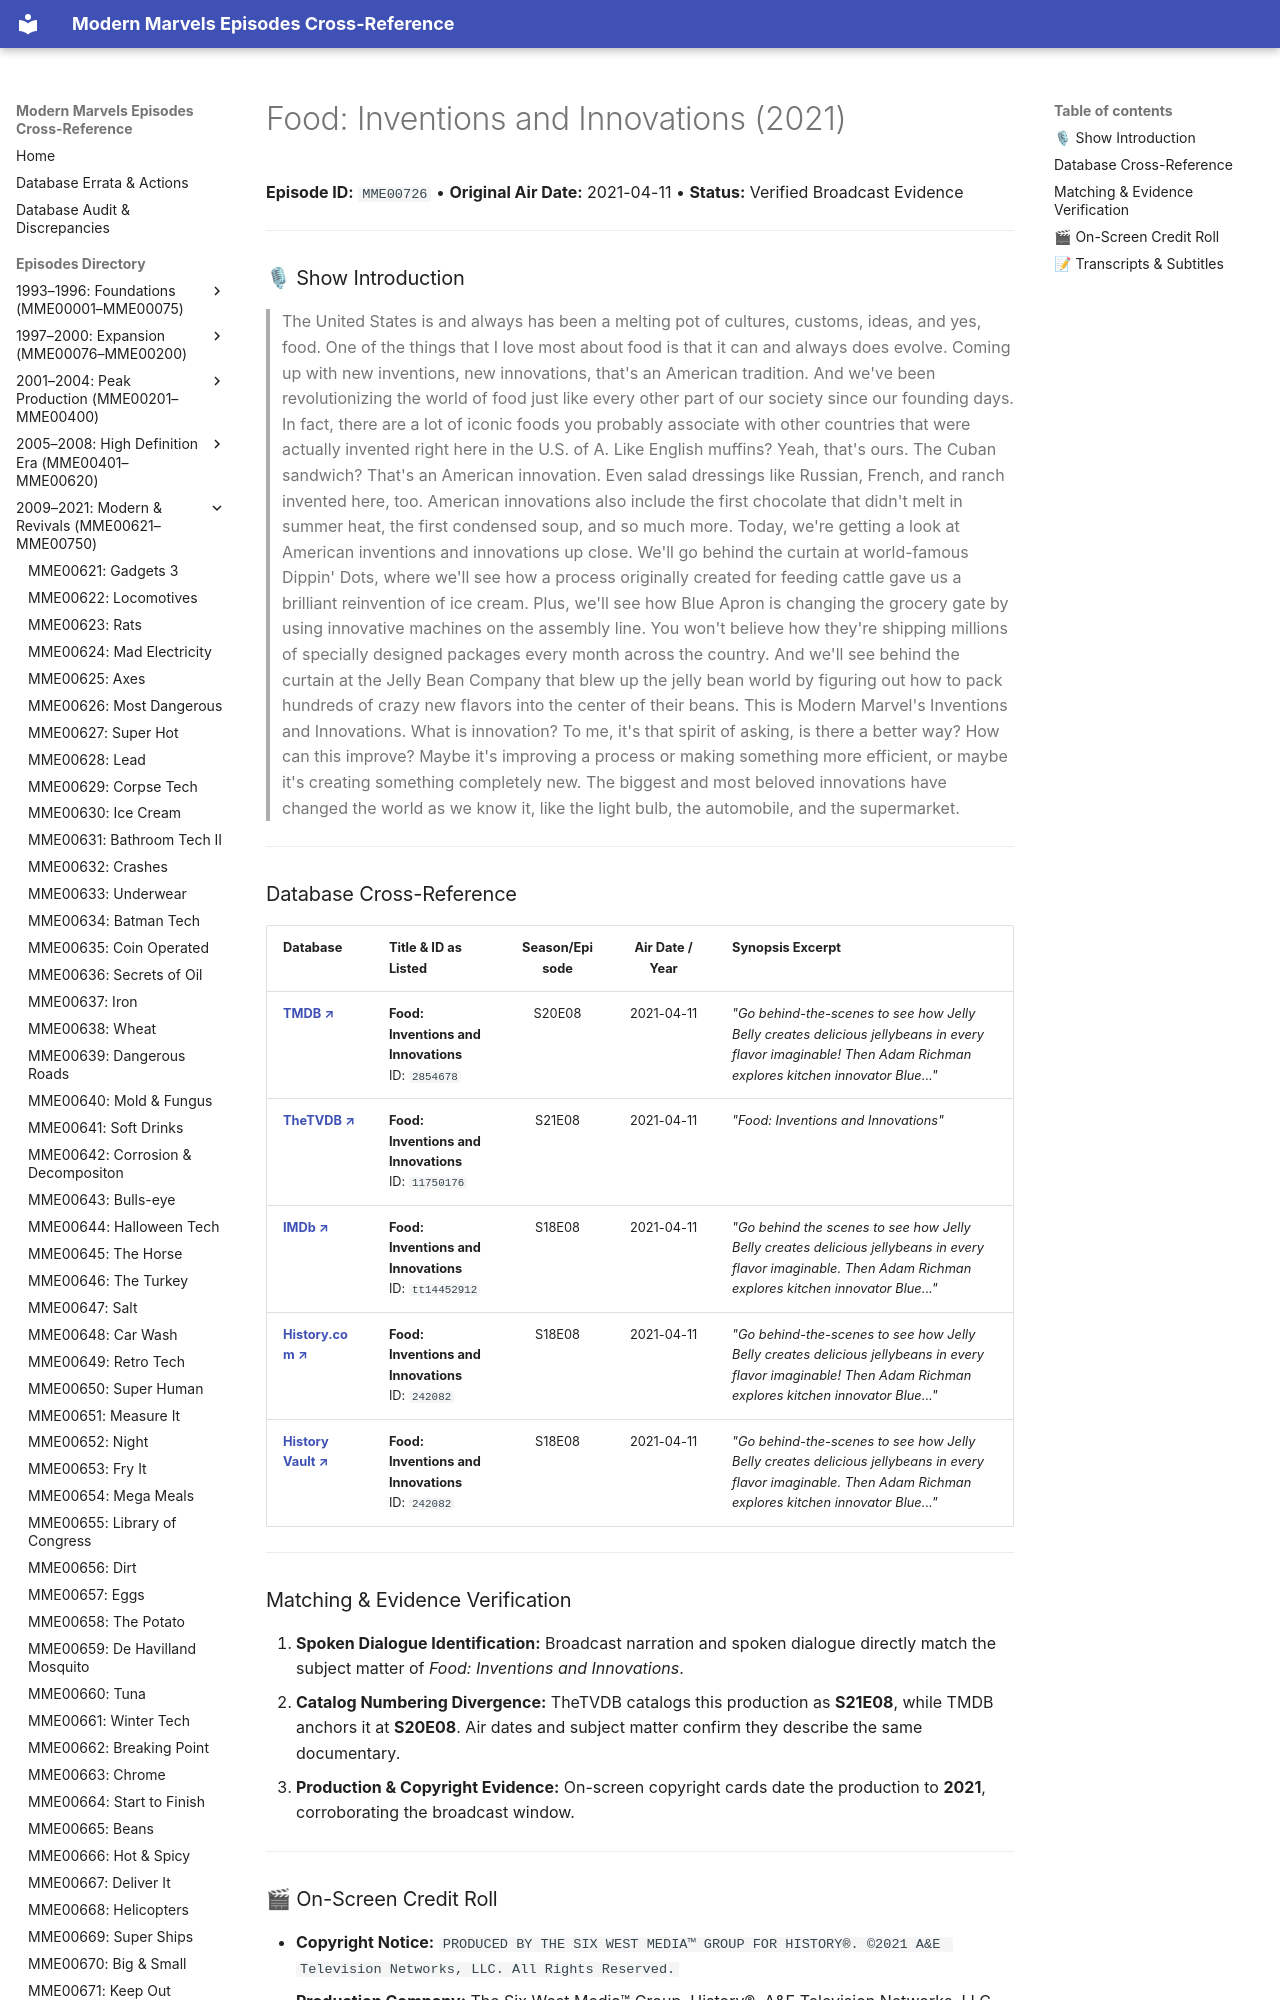

repository: ModernMarvelsFan/ModernMarvels · page: episodes/MME00726/index.html · generator: mkdocs

# Food: Inventions and Innovations (2021)

**Episode ID:** `MME00726` • **Original Air Date:** 2021-04-11 • **Status:** Verified Broadcast Evidence

---

### 🎙 Show Introduction

> The United States is and always has been a melting pot of cultures, customs, ideas, and yes, food. One of the things that I love most about food is that it can and always does evolve. Coming up with new inventions, new innovations, that's an American tradition. And we've been revolutionizing the world of food just like every other part of our society since our founding days. In fact, there are a lot of iconic foods you probably associate with other countries that were actually invented right here in the U.S. of A. Like English muffins? Yeah, that's ours. The Cuban sandwich? That's an American innovation. Even salad dressings like Russian, French, and ranch invented here, too. American innovations also include the first chocolate that didn't melt in summer heat, the first condensed soup, and so much more. Today, we're getting a look at American inventions and innovations up close. We'll go behind the curtain at world-famous Dippin' Dots, where we'll see how a process originally created for feeding cattle gave us a brilliant reinvention of ice cream. Plus, we'll see how Blue Apron is changing the grocery gate by using innovative machines on the assembly line. You won't believe how they're shipping millions of specially designed packages every month across the country. And we'll see behind the curtain at the Jelly Bean Company that blew up the jelly bean world by figuring out how to pack hundreds of crazy new flavors into the center of their beans. This is Modern Marvel's Inventions and Innovations. What is innovation? To me, it's that spirit of asking, is there a better way? How can this improve? Maybe it's improving a process or making something more efficient, or maybe it's creating something completely new. The biggest and most beloved innovations have changed the world as we know it, like the light bulb, the automobile, and the supermarket.

---
